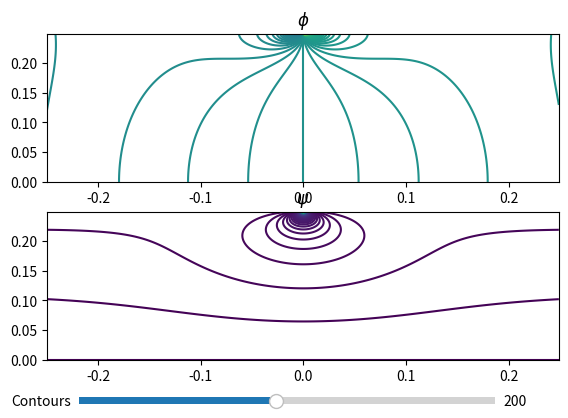

The matplotlib source for this figure:
## /usr/bin/env python
## potential2d.py
##
## 2d potential flow class

from __future__ import division
import numpy as np

pi = np.pi

def zero(x,y):
    if np.isscalar(x):
        if np.isscalar(y):
            return 0
        else:
            return np.zeros_like(y)
    else:
        return np.zeros_like(x)

def one(x,y):
    if np.isscalar(x):
        if np.isscalar(y):
            return 1
        else:
            return np.ones_like(y)
    else:
        return np.ones_like(x)

class FlowObject(object):
    def __init__(self, x0, y0, Q):
        self.x0 = x0
        self.y0 = y0
        self.Q = Q

    def __repr__(self):
        return "Flow Object @ (%f,%f) of strength %f" % (self.x0, self.y0, self.Q)

    def u(self, x,y):
        """ x-component of velocity """
        return zero(x,y)

    def v(self, x,y):
        """ y-component of velocity """
        return zero(x,y)

    def phi(self, x,y):
        """ velocity potential """
        return zero(x,y)

    def psi(self, x,y):
        """ stream function """
        return zero(x,y)

class FlowPoint(FlowObject):

    def __repr__(self):
        t = "source" if self.Q>0 else "sink"
        return "Point %s @ (%f, %f) of strength %f" % (t, self.x0, self.y0, self.Q)

    def u(self, x, y):
        return one(x,y) * self.Q/(2*pi) * (x-self.x0) / ((x-self.x0)**2 + (y-self.y0)**2)

    def v(self, x, y):
        return one(x,y) * self.Q/(2*pi) * (y-self.y0) / ((x-self.x0)**2 + (y-self.y0)**2)

    def phi(self, x, y):
        return one(x,y) * self.Q/(2*pi) * np.log(np.sqrt((x-self.x0)**2 + (y-self.y0)**2))

    def psi(self,x,y):
        return one(x,y) * self.Q/(2*pi) * np.arctan2(y-self.y0,x-self.x0)

class FlowDoubletX(FlowObject):

    def __repr__(self):
        return "Doublet @ (%f, %f) of strength %f" % (self.x0, self.y0, self.Q)

    def u(self, x, y):
        return one(x,y) * -self.Q/(2*pi) * ((y-self.y0)**2 - (x-self.x0)**2) / (((x-self.x0)**2 + (y-self.y0)**2))**2

    def v(self, x, y):
        return one(x,y) * self.Q/(2*pi) * 2*(y-self.y0)*(x-self.x0) / (((x-self.x0)**2 + (y-self.y0)**2))**2

    def phi(self, x, y):
        return one(x,y) * self.Q/(2*pi) * (x-self.x0) / ((x-self.x0)**2 + (y-self.y0)**2)

    def psi(self, x,y):
        return one(x,y) * -self.Q/(2*pi) * (y-self.y0) / ((x-self.x0)**2 + (y-self.y0)**2)

class FlowUniform(FlowObject):

    def __init__(self, angle, vel):
        self.angle = angle
        self.vel =vel

    def __repr__(self):
        return "Uniform flow with velocity %f at angle %f" % (self.vel, self.angle)

    def u(self, x, y):
        return one(x,y) * self.vel * np.cos(self.angle)

    def v(self, x, y):
        return one(x,y) * self.vel * np.sin(self.angle)

    def phi(self, x, y):
        return one(x,y) * self.vel * (x*np.cos(self.angle) + y*np.sin(self.angle))

    def psi(self,x,y):
        return one(x,y) * self.vel * (-x*np.sin(self.angle) + y*np.cos(self.angle))

class FlowField(object):

    def __init__(self, xwin, ywin, res):
        self.set_win(xwin, ywin, res)
        self.reset()

    def set_win(self, xwin, ywin, res):
        self.xmin = xwin[0]
        self.xmax = xwin[1]
        self.ymin = ywin[0]
        self.ymax = ywin[1]
        try:
            self.xres = res[0]
            self.yres = res[1]
        except TypeError:
            self.xres = res
            self.yres = res

    def reset(self):
        self.X, self.Y = np.mgrid[self.xmin:self.xmax:self.xres,
                                  self.ymin:self.ymax:self.yres]

        self.U = np.zeros_like(self.X)
        self.V = np.zeros_like(self.X)
        self.PHI = np.zeros_like(self.X)
        self.PSI = np.zeros_like(self.X)

        self.flow_objects = []

    def add_object(self,f):
        self.flow_objects.append(f)
        self.U += f.u(self.X, self.Y)
        self.V += f.v(self.X, self.Y)
        self.PHI += f.phi(self.X, self.Y)
        self.PSI += f.psi(self.X, self.Y)

    def add_point(self, x0, y0, Q):
        self.add_object(FlowPoint(x0, y0, Q))

    def add_doublet_x(self, x0, y0, Q):
        self.add_object(FlowDoubletX(x0,y0,Q))

    def add_uniform(self, angle, vel):
        self.add_object(FlowUniform(angle, vel))


if __name__ == "__main__":
    # import matplotlib
    # matplotlib.use('Qt4Agg')
    import matplotlib.pyplot as pl
    from matplotlib.widgets import Slider

    NN = 200
    Q = 1
    X0 = .001
    R = .25

    XWIN = [-0.25,0.25]
    YWIN = [0,0.25]
    RES = 1e-3

    pipeflow = FlowField(XWIN, YWIN, RES)
    # pipeflow.add_point(-X0,-R,Q)
    # pipeflow.add_point(-X0,R,Q)
    # pipeflow.add_point(X0,-R,-Q)
    # pipeflow.add_point(X0,R,-Q)
    #
    # pipeflow.add_point(-X0,3*R,Q)
    # pipeflow.add_point(X0,3*R,-Q)
    #
    pipeflow.add_doublet_x(0,R,Q)
    pipeflow.add_doublet_x(0,-R,Q)

    pipeflow.add_uniform(0, 10)

    fig = pl.figure()
    ax1 = pl.subplot(211)
    # pl.gca().set_aspect('equal')

    ax2 = pl.subplot(212)
    # pl.gca().set_aspect('equal')

    pl.subplots_adjust(left=0.1, bottom=0.2)
    axcont = pl.axes([0.15, 0.1, 0.65, 0.03])
    scont = Slider(axcont, 'Contours', 20, 400, valinit=NN, valfmt='%0.0f')

    def update(val):
        ncont = scont.val
        pl.sca(ax1)
        pl.text(0,1.01,"Refreshing...", size="large", style="italic",
                color = "#000000", # backgroundcolor="#fff8dc",
                transform=ax1.transAxes, ha='left', va='bottom')
        fig.canvas.draw()

        ax1.clear()
        ax2.clear()

        pl.sca(ax1)
        pl.title("$\phi$")
        pl.contour(
            pipeflow.X,pipeflow.Y,pipeflow.PHI, int(ncont))
        pl.sca(ax2)
        pl.title("$\psi$")

        pl.contour(pipeflow.X,pipeflow.Y,pipeflow.PSI, int(ncont))

        fig.canvas.draw()

    scont.on_changed(update)


    # pl.figure()
    # pl.title("velocity")
    # pl.quiver(pipeflow.X[::30,::30],pipeflow.Y[::30,::30],
    #           pipeflow.U[::30,::30],pipeflow.V[::30,::30])
    # pl.gca().set_aspect('equal')

    update(NN)
    pl.show()


